Run: headless pygame with SDL's dummy video driver; simulated clock (each Clock.tick advances the game by its frame time, no real sleeping); random seed 0; keys injected as events and as key.get_pressed() state; no mouse input; restart key SPACE tapped at the start of phases 3 and 4.
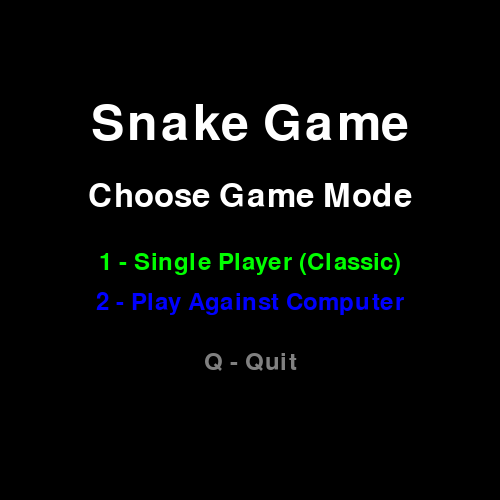
Frame 1 of 4 · flips 1–60 · no input
Frame 2 of 4 · flips 61–180 · tapped SPACE, RETURN · held RIGHT (→), D · screen unchanged from frame 1, image omitted
Frame 3 of 4 · flips 181–300 · tapped SPACE · held DOWN (↓), S · screen unchanged from frame 2, image omitted
Frame 4 of 4 · flips 301–420 · tapped SPACE · held LEFT (←), A, UP (↑), W · screen unchanged from frame 3, image omitted

The pygame program that drew these frames:

import pygame
import random
import sys

# Initialize Pygame
pygame.init()

# Constants
WINDOW_SIZE = 500  # Increased by 25% (400 * 1.25 = 500)
GRID_SIZE = 20
GRID_COUNT = WINDOW_SIZE // GRID_SIZE

# Colors
BLACK = (0, 0, 0)
WHITE = (255, 255, 255)
RED = (255, 0, 0)
GREEN = (0, 255, 0)
DARK_GREEN = (0, 200, 0)
BLUE = (0, 0, 255)
DARK_BLUE = (0, 0, 200)
YELLOW = (255, 255, 0)
DARK_YELLOW = (200, 200, 0)
PURPLE = (255, 0, 255)
DARK_PURPLE = (200, 0, 200)
GRAY = (128, 128, 128)

# Set up the display
screen = pygame.display.set_mode((WINDOW_SIZE, WINDOW_SIZE))
pygame.display.set_caption('Snake Game')
clock = pygame.time.Clock()

class Snake:
    def __init__(self):
        self.reset()

    def get_head_position(self):
        return self.positions[0]

    def update(self):
        cur = self.get_head_position()
        x, y = self.direction
        new = (cur[0] + x, cur[1] + y)
        
        # Check for wall collision
        if (new[0] < 0 or new[0] >= GRID_COUNT or 
            new[1] < 0 or new[1] >= GRID_COUNT):
            return False
            
        # Check for self collision
        if new in self.positions[3:]:
            return False
            
        self.positions.insert(0, new)
        if len(self.positions) > self.length:
            self.positions.pop()
        return True
        
    def update_with_collision_check(self, all_snakes):
        """Update snake position with collision checking against other snakes"""
        cur = self.get_head_position()
        x, y = self.direction
        new = (cur[0] + x, cur[1] + y)
        
        # Check for wall collision
        if (new[0] < 0 or new[0] >= GRID_COUNT or 
            new[1] < 0 or new[1] >= GRID_COUNT):
            return False
            
        # Check for self collision
        if new in self.positions[3:]:
            return False
            
        # Check for collision with other snakes
        for other_snake in all_snakes:
            if other_snake != self and new in other_snake.positions:
                return False
                
        self.positions.insert(0, new)
        if len(self.positions) > self.length:
            self.positions.pop()
        return True

    def reset(self):
        self.length = 1
        self.positions = [(GRID_COUNT // 2, GRID_COUNT // 2)]
        self.direction = random.choice([UP, DOWN, LEFT, RIGHT])
        self.score = 0
        self.color = GREEN

    def render(self, surface):
        for i, p in enumerate(self.positions):
            color = DARK_GREEN if i == 0 else self.color
            r = pygame.Rect((p[0] * GRID_SIZE, p[1] * GRID_SIZE),
                          (GRID_SIZE, GRID_SIZE))
            pygame.draw.rect(surface, color, r)
            pygame.draw.rect(surface, WHITE, r, 1)

class ComputerSnake(Snake):
    def __init__(self, color, dark_color, start_pos):
        super().__init__()
        self.color = color
        self.dark_color = dark_color
        self.positions = [start_pos]
        self.ai_target = None

    def render(self, surface):
        for i, p in enumerate(self.positions):
            color = self.dark_color if i == 0 else self.color
            r = pygame.Rect((p[0] * GRID_SIZE, p[1] * GRID_SIZE),
                          (GRID_SIZE, GRID_SIZE))
            pygame.draw.rect(surface, color, r)
            pygame.draw.rect(surface, WHITE, r, 1)

    def ai_move(self, food_pos, all_snakes):
        """Simple AI that moves toward food while avoiding collisions"""
        head = self.get_head_position()
        food_x, food_y = food_pos
        head_x, head_y = head
        
        # Get all occupied positions from all snakes
        occupied_positions = set()
        for snake in all_snakes:
            if snake != self:
                occupied_positions.update(snake.positions)
        
        # Calculate possible moves
        possible_moves = [UP, DOWN, LEFT, RIGHT]
        safe_moves = []
        
        for move in possible_moves:
            # Don't reverse direction
            if move == (-self.direction[0], -self.direction[1]):
                continue
                
            new_x = head_x + move[0]
            new_y = head_y + move[1]
            
            # Check boundaries
            if new_x < 0 or new_x >= GRID_COUNT or new_y < 0 or new_y >= GRID_COUNT:
                continue
                
            # Check collision with other snakes and self
            if (new_x, new_y) in occupied_positions or (new_x, new_y) in self.positions[1:]:
                continue
                
            safe_moves.append(move)
        
        if not safe_moves:
            # No safe moves, keep current direction
            return
            
        # Choose move that gets closer to food
        best_move = safe_moves[0]
        best_distance = float('inf')
        
        for move in safe_moves:
            new_x = head_x + move[0]
            new_y = head_y + move[1]
            distance = abs(new_x - food_x) + abs(new_y - food_y)
            
            if distance < best_distance:
                best_distance = distance
                best_move = move
        
        self.direction = best_move

    def update_with_collision_check(self, all_snakes):
        """Update snake position with collision checking against other snakes"""
        cur = self.get_head_position()
        x, y = self.direction
        new = (cur[0] + x, cur[1] + y)
        
        # Check for wall collision
        if (new[0] < 0 or new[0] >= GRID_COUNT or 
            new[1] < 0 or new[1] >= GRID_COUNT):
            return False
            
        # Check for self collision
        if new in self.positions[3:]:
            return False
            
        # Check for collision with other snakes
        for other_snake in all_snakes:
            if other_snake != self and new in other_snake.positions:
                return False
                
        self.positions.insert(0, new)
        if len(self.positions) > self.length:
            self.positions.pop()
        return True

class Food:
    def __init__(self):
        self.position = (0, 0)
        self.color = RED
        self.randomize_position()

    def randomize_position(self):
        self.position = (random.randint(0, GRID_COUNT-1),
                        random.randint(0, GRID_COUNT-1))

    def render(self, surface):
        r = pygame.Rect((self.position[0] * GRID_SIZE,
                        self.position[1] * GRID_SIZE),
                       (GRID_SIZE, GRID_SIZE))
        pygame.draw.rect(surface, self.color, r)
        pygame.draw.rect(surface, WHITE, r, 1)

# Directional constants
UP = (0, -1)
DOWN = (0, 1)
LEFT = (-1, 0)
RIGHT = (1, 0)

def show_menu(screen):
    """Display the game mode selection menu"""
    font = pygame.font.Font(None, 74)
    medium_font = pygame.font.Font(None, 48)
    small_font = pygame.font.Font(None, 36)
    
    title_text = font.render('Snake Game', True, WHITE)
    subtitle_text = medium_font.render('Choose Game Mode', True, WHITE)
    single_text = small_font.render('1 - Single Player (Classic)', True, GREEN)
    ai_text = small_font.render('2 - Play Against Computer', True, BLUE)
    quit_text = small_font.render('Q - Quit', True, GRAY)
    
    # Center the text
    screen.fill(BLACK)
    screen.blit(title_text, 
                (WINDOW_SIZE//2 - title_text.get_width()//2, 100))
    screen.blit(subtitle_text, 
                (WINDOW_SIZE//2 - subtitle_text.get_width()//2, 180))
    screen.blit(single_text, 
                (WINDOW_SIZE//2 - single_text.get_width()//2, 250))
    screen.blit(ai_text, 
                (WINDOW_SIZE//2 - ai_text.get_width()//2, 290))
    screen.blit(quit_text, 
                (WINDOW_SIZE//2 - quit_text.get_width()//2, 350))
    
    pygame.display.update()

def show_game_over(screen, score):
    font = pygame.font.Font(None, 74)
    small_font = pygame.font.Font(None, 36)
    
    game_over_text = font.render('Game Over!', True, WHITE)
    score_text = small_font.render(f'Final Score: {score}', True, WHITE)
    restart_text = small_font.render('Press SPACE to restart', True, GRAY)
    
    screen.blit(game_over_text, 
                (WINDOW_SIZE//2 - game_over_text.get_width()//2, 
                 WINDOW_SIZE//2 - 60))
    screen.blit(score_text, 
                (WINDOW_SIZE//2 - score_text.get_width()//2, 
                 WINDOW_SIZE//2))
    screen.blit(restart_text, 
                (WINDOW_SIZE//2 - restart_text.get_width()//2, 
                 WINDOW_SIZE//2 + 40))
    pygame.display.update()

def single_player_mode():
    """Classic single player Snake game"""
    player_snake = Snake()
    food = Food()
    font = pygame.font.Font(None, 36)
    game_over = False
    move_counter = 0
    move_delay = 3  # Player snake moves every 3 frames

    while True:
        for event in pygame.event.get():
            if event.type == pygame.QUIT:
                pygame.quit()
                sys.exit()
            elif event.type == pygame.KEYDOWN:
                if game_over and event.key == pygame.K_SPACE:
                    player_snake.reset()
                    food.randomize_position()
                    game_over = False
                elif game_over and event.key == pygame.K_ESCAPE:
                    return  # Return to menu
                elif not game_over:
                    if event.key == pygame.K_UP and player_snake.direction != DOWN:
                        player_snake.direction = UP
                    elif event.key == pygame.K_DOWN and player_snake.direction != UP:
                        player_snake.direction = DOWN
                    elif event.key == pygame.K_LEFT and player_snake.direction != RIGHT:
                        player_snake.direction = LEFT
                    elif event.key == pygame.K_RIGHT and player_snake.direction != LEFT:
                        player_snake.direction = RIGHT
                    elif event.key == pygame.K_ESCAPE:
                        return  # Return to menu

        if not game_over:
            move_counter += 1
            if move_counter >= move_delay:
                move_counter = 0
                
                if not player_snake.update():
                    game_over = True
                    continue

                if player_snake.get_head_position() == food.position:
                    player_snake.length += 1
                    player_snake.score += 1
                    food.randomize_position()

        # Draw everything
        screen.fill(BLACK)
        player_snake.render(screen)
        food.render(screen)
        
        score_text = font.render(f'Score: {player_snake.score}', True, WHITE)
        mode_text = font.render('Single Player - ESC for menu', True, GRAY)
        screen.blit(score_text, (10, 10))
        screen.blit(mode_text, (10, WINDOW_SIZE - 25))
        
        if game_over:
            show_game_over(screen, player_snake.score)

        pygame.display.update()
        clock.tick(30)

def ai_mode():
    """Multiplayer mode against computer snakes"""
    player_snake = Snake()
    ai_snakes = [
        ComputerSnake(BLUE, DARK_BLUE, (5, 5)),
        ComputerSnake(YELLOW, DARK_YELLOW, (GRID_COUNT-5, 5)),
        ComputerSnake(PURPLE, DARK_PURPLE, (5, GRID_COUNT-5))
    ]
    all_snakes = [player_snake] + ai_snakes
    
    food = Food()
    font = pygame.font.Font(None, 24)
    game_over = False
    move_counter = 0
    ai_move_counter = 0
    move_delay = 3  # Player moves every 3 frames
    ai_move_delay = 5  # AI moves every 5 frames (40% slower)

    while True:
        for event in pygame.event.get():
            if event.type == pygame.QUIT:
                pygame.quit()
                sys.exit()
            elif event.type == pygame.KEYDOWN:
                if game_over and event.key == pygame.K_SPACE:
                    player_snake.reset()
                    for ai_snake in ai_snakes:
                        ai_snake.reset()
                    food.randomize_position()
                    game_over = False
                elif game_over and event.key == pygame.K_ESCAPE:
                    return  # Return to menu
                elif not game_over:
                    if event.key == pygame.K_UP and player_snake.direction != DOWN:
                        player_snake.direction = UP
                    elif event.key == pygame.K_DOWN and player_snake.direction != UP:
                        player_snake.direction = DOWN
                    elif event.key == pygame.K_LEFT and player_snake.direction != RIGHT:
                        player_snake.direction = LEFT
                    elif event.key == pygame.K_RIGHT and player_snake.direction != LEFT:
                        player_snake.direction = RIGHT
                    elif event.key == pygame.K_ESCAPE:
                        return  # Return to menu

        if not game_over:
            move_counter += 1
            ai_move_counter += 1
            
            player_should_move = move_counter >= move_delay
            if player_should_move:
                move_counter = 0
                if not player_snake.update_with_collision_check(all_snakes):
                    game_over = True
                    continue
            
            ai_should_move = ai_move_counter >= ai_move_delay
            if ai_should_move:
                ai_move_counter = 0
                
                for ai_snake in ai_snakes:
                    ai_snake.ai_move(food.position, all_snakes)
                
                snakes_to_remove = []
                for ai_snake in ai_snakes:
                    if not ai_snake.update_with_collision_check(all_snakes):
                        snakes_to_remove.append(ai_snake)
                
                for dead_snake in snakes_to_remove:
                    ai_snakes.remove(dead_snake)
                    all_snakes.remove(dead_snake)
                
                if len(ai_snakes) == 0:
                    ai_snakes = [
                        ComputerSnake(BLUE, DARK_BLUE, (5, 5)),
                        ComputerSnake(YELLOW, DARK_YELLOW, (GRID_COUNT-5, 5)),
                        ComputerSnake(PURPLE, DARK_PURPLE, (5, GRID_COUNT-5))
                    ]
                    all_snakes = [player_snake] + ai_snakes

            if player_should_move or ai_should_move:
                for snake in all_snakes:
                    if snake.get_head_position() == food.position:
                        snake.length += 1
                        if snake == player_snake:
                            snake.score += 1
                        food.randomize_position()
                        break

        # Draw everything
        screen.fill(BLACK)
        for snake in all_snakes:
            snake.render(screen)
        food.render(screen)
        
        score_text = font.render(f'Score: {player_snake.score}', True, WHITE)
        snakes_text = font.render(f'AI Snakes: {len(ai_snakes)}', True, WHITE)
        mode_text = font.render('VS Computer - ESC for menu', True, GRAY)
        screen.blit(score_text, (10, 10))
        screen.blit(snakes_text, (10, 30))
        screen.blit(mode_text, (10, WINDOW_SIZE - 25))
        
        if game_over:
            show_game_over(screen, player_snake.score)

        pygame.display.update()
        clock.tick(30)

def main():
    """Main menu and game mode selection"""
    while True:
        show_menu(screen)
        
        for event in pygame.event.get():
            if event.type == pygame.QUIT:
                pygame.quit()
                sys.exit()
            elif event.type == pygame.KEYDOWN:
                if event.key == pygame.K_1:
                    single_player_mode()
                elif event.key == pygame.K_2:
                    ai_mode()
                elif event.key == pygame.K_q:
                    pygame.quit()
                    sys.exit()
        
        clock.tick(30)

if __name__ == '__main__':
    main() 
